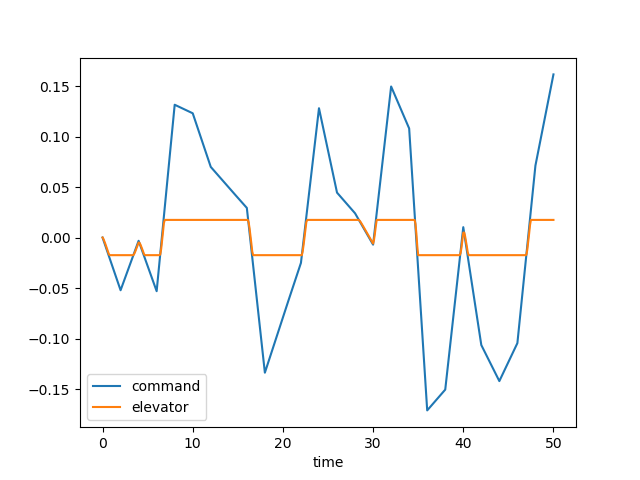

Data behind this chart, as committed beside it:
time, dec, de, u, w, q, theta, mode
0.0, 0.0, 0.0, 0.0, 0.0, 0.0, 0.0, 1.0
0.1, -0.00261, -0.001437, -0.0001449, 0.002013, 8.733541471883655e-05, 2.821202087943675e-06, 1.0
0.2, -0.00522, -0.003615, -0.0007732, 0.01131, 0.0003706, 2.3839080313337035e-05, 1.0
0.3, -0.007829, -0.006067, -0.002185, 0.03277, 0.0008611, 8.365938265342265e-05, 1.0
0.4, -0.01044, -0.008618, -0.004643, 0.07043, 0.001535, 0.000202, 1.0
0.5, -0.01305, -0.01121, -0.00837, 0.1273, 0.002357, 0.0003954, 1.0
0.6, -0.01566, -0.01381, -0.01355, 0.2053, 0.003288, 0.0006768, 1.0
0.7, -0.01827, -0.01641, -0.02034, 0.3055, 0.004293, 0.001055, 1.0
0.8, -0.02088, -0.01745, -0.02872, 0.4266, 0.00526, 0.001534, 1.0
0.9, -0.02349, -0.01745, -0.03832, 0.561, 0.005982, 0.002099, 1.0
1.0, -0.0261, -0.01745, -0.04888, 0.7026, 0.006462, 0.002723, 1.0
1.1, -0.02871, -0.01745, -0.06018, 0.8459, 0.006724, 0.003384, 1.0
1.2, -0.03132, -0.01745, -0.07202, 0.9866, 0.006794, 0.004061, 1.0
1.3, -0.03393, -0.01745, -0.08421, 1.121, 0.006701, 0.004737, 1.0
1.4, -0.03654, -0.01745, -0.09659, 1.246, 0.006472, 0.005397, 1.0
1.5, -0.03915, -0.01745, -0.109, 1.359, 0.006136, 0.006028, 1.0
1.6, -0.04176, -0.01745, -0.1214, 1.459, 0.005719, 0.006621, 1.0
1.7, -0.04437, -0.01745, -0.1336, 1.545, 0.005247, 0.00717, 1.0
1.8, -0.04698, -0.01745, -0.1456, 1.616, 0.004742, 0.00767, 1.0
1.9, -0.04959, -0.01745, -0.1573, 1.674, 0.004223, 0.008118, 1.0
2.0, -0.0522, -0.01745, -0.1688, 1.718, 0.00371, 0.008514, 1.0
2.1, -0.04975, -0.01745, -0.1799, 1.748, 0.003215, 0.00886, 1.0
2.2, -0.0473, -0.01745, -0.1907, 1.768, 0.002751, 0.009158, 1.0
2.3, -0.04485, -0.01745, -0.2013, 1.777, 0.002327, 0.009412, 1.0
2.4, -0.0424, -0.01745, -0.2116, 1.776, 0.001948, 0.009625, 1.0
2.5, -0.03995, -0.01745, -0.2217, 1.769, 0.001619, 0.009803, 1.0
2.6, -0.03751, -0.01745, -0.2316, 1.755, 0.001341, 0.009951, 1.0
2.7, -0.03506, -0.01745, -0.2413, 1.736, 0.001116, 0.01007, 1.0
2.8, -0.03261, -0.01745, -0.251, 1.714, 0.0009399, 0.01018, 1.0
2.9, -0.03016, -0.01745, -0.2606, 1.689, 0.0008117, 0.01026, 1.0
3.0, -0.02771, -0.01745, -0.2702, 1.664, 0.0007271, 0.01034, 1.0
3.1, -0.02527, -0.01745, -0.2798, 1.638, 0.0006818, 0.01041, 1.0
3.2, -0.02282, -0.01745, -0.2895, 1.613, 0.0006709, 0.01048, 1.0
3.3, -0.02037, -0.01745, -0.2993, 1.589, 0.0006891, 0.01054, 1.0
3.4, -0.01792, -0.01745, -0.3093, 1.567, 0.0007312, 0.01062, 1.0
3.5, -0.01547, -0.01636, -0.3192, 1.546, 0.0007259, 0.01069, 1.0
3.6, -0.01302, -0.01445, -0.329, 1.521, 0.0005703, 0.01076, 1.0
3.7, -0.01058, -0.0122, -0.3382, 1.489, 0.0002317, 0.0108, 1.0
3.8, -0.008128, -0.009826, -0.3468, 1.444, -0.0002778, 0.0108, 1.0
3.9, -0.005679, -0.007404, -0.3543, 1.385, -0.0009307, 0.01074, 1.0
4.0, -0.003231, -0.004966, -0.3608, 1.308, -0.001695, 0.01061, 1.0
4.1, -0.005727, -0.005244, -0.3662, 1.217, -0.002372, 0.0104, 1.0
4.2, -0.008222, -0.006923, -0.3712, 1.121, -0.002727, 0.01014, 1.0
4.3, -0.01072, -0.009118, -0.3762, 1.03, -0.002711, 0.009868, 1.0
4.4, -0.01321, -0.0115, -0.3817, 0.9501, -0.002346, 0.009612, 1.0
4.5, -0.01571, -0.01396, -0.388, 0.8899, -0.00168, 0.009409, 1.0
4.6, -0.0182, -0.01644, -0.3954, 0.8539, -0.0007681, 0.009284, 1.0
4.7, -0.0207, -0.01745, -0.4042, 0.8444, 0.0002608, 0.009259, 1.0
4.8, -0.02319, -0.01745, -0.4142, 0.857, 0.00118, 0.009333, 1.0
4.9, -0.02569, -0.01745, -0.4251, 0.8876, 0.001966, 0.009491, 1.0
5.0, -0.02819, -0.01745, -0.4369, 0.9325, 0.002616, 0.009721, 1.0
5.1, -0.03068, -0.01745, -0.4496, 0.9881, 0.003132, 0.01001, 1.0
5.2, -0.03318, -0.01745, -0.4629, 1.051, 0.00352, 0.01034, 1.0
5.3, -0.03567, -0.01745, -0.4767, 1.119, 0.003788, 0.01071, 1.0
5.4, -0.03817, -0.01745, -0.491, 1.188, 0.003948, 0.0111, 1.0
5.5, -0.04066, -0.01745, -0.5057, 1.257, 0.00401, 0.0115, 1.0
5.6, -0.04316, -0.01745, -0.5206, 1.323, 0.003989, 0.0119, 1.0
5.7, -0.04565, -0.01745, -0.5356, 1.385, 0.003898, 0.01229, 1.0
5.8, -0.04815, -0.01745, -0.5508, 1.442, 0.003751, 0.01267, 1.0
5.9, -0.05064, -0.01745, -0.566, 1.493, 0.00356, 0.01304, 1.0
... 441 more rows
